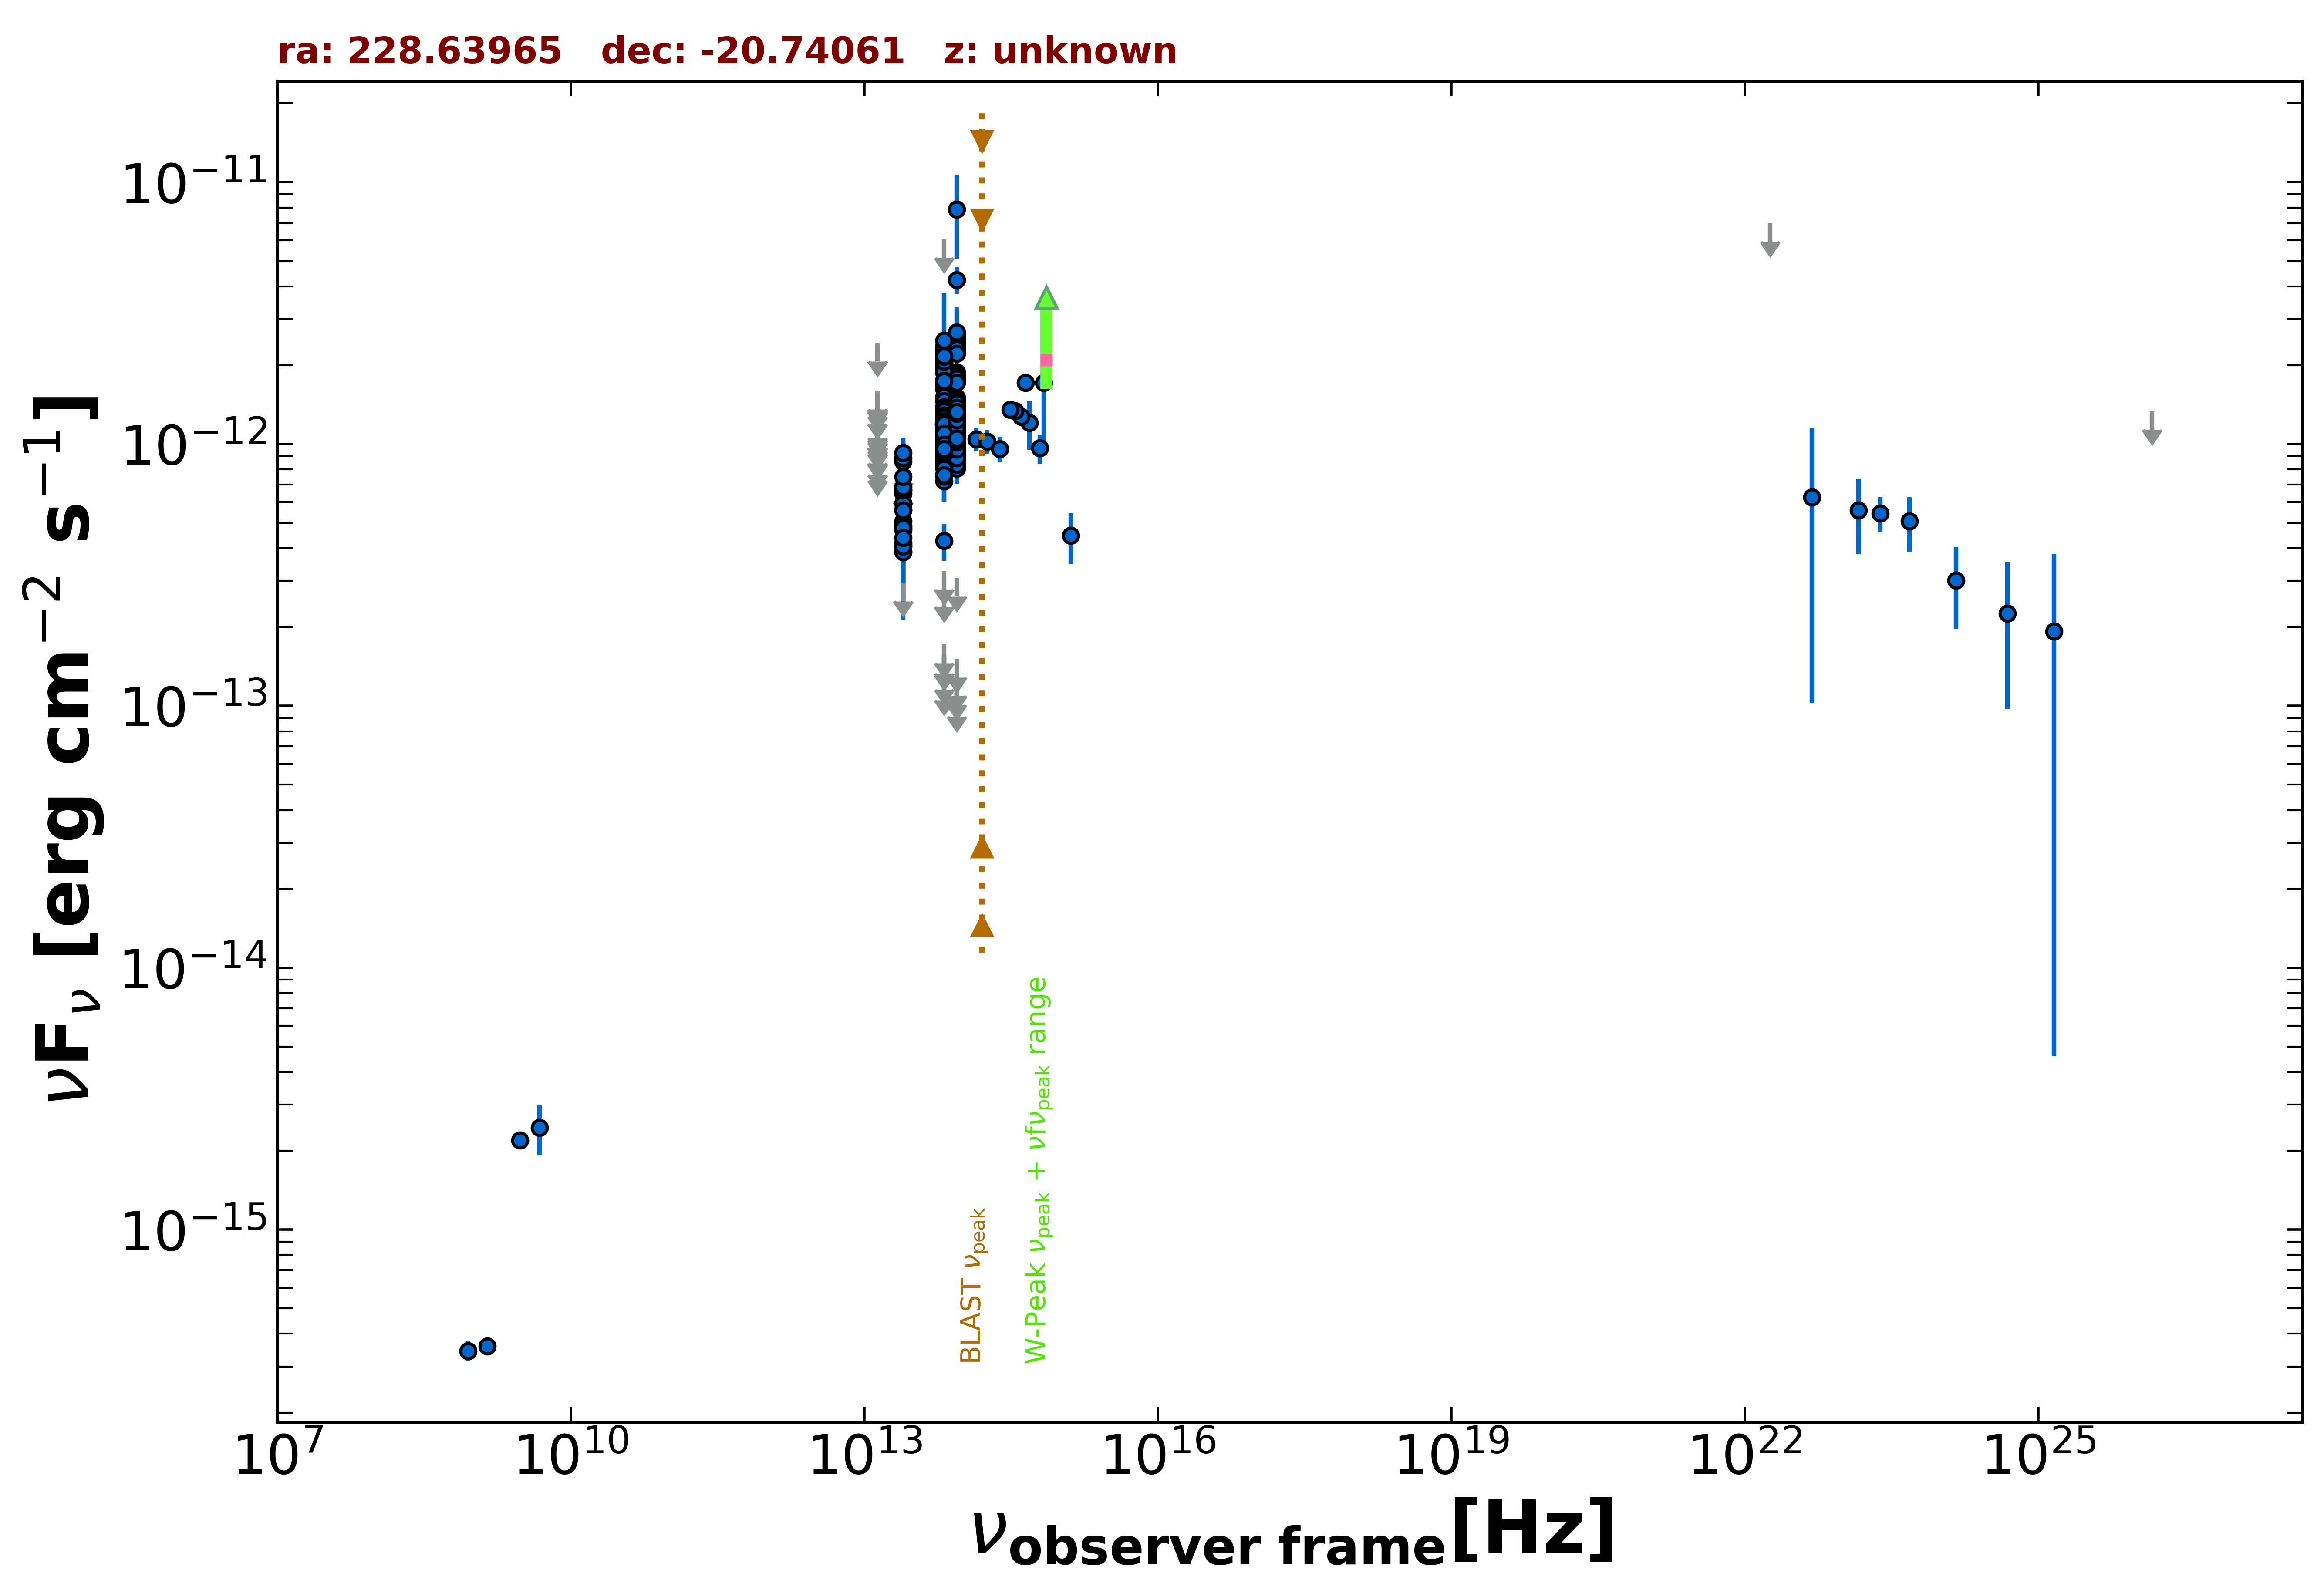

The file beside this chart, header and first rows:
freq., flux, err_flux, MJD_start, MJD_end, flag, catalog, reference
1.400e+09, 3.584e-16, 1.260e-17, 55000, 55000, , NVSS, Condon et al. 1998  AJ  115  1693
8.870e+08, 3.442e-16, 2.925e-17, 55000, 55000, , RACS, Hale et al. 2021  PASA  38  e058
3.000e+09, 2.195e-15, 8.500e-18, 55000, 55000, , VLASSQL, Gordon et al. 2021  ApJS  255  30
4.800e+09, 2.448e-15, 5.280e-16, 55000, 55000, , PMN, Griffith et al. 1993-1996  VizieR  VIII/…
1.389e+14, 1.042e-12, 1.068e-13, 55000, 55000, , 2MASS, Skrutskie et al. 2006  AJ  131  1163
1.804e+14, 1.023e-12, 1.065e-13, 55000, 55000, , 2MASS, Skrutskie et al. 2006  AJ  131  1163
2.427e+14, 9.593e-13, 1.078e-13, 55000, 55000, , 2MASS, Skrutskie et al. 2006  AJ  131  1163
8.817e+13, 1.428e-12, 4.500e-15, 55000, 55000, , UNWISE, Schlafly et al. 2019  ApJS  240  30
6.517e+13, 1.221e-12, 5.500e-15, 55000, 55000, , UNWISE, Schlafly et al. 2019  ApJS  240  30
8.817e+13, 1.146e-12, 2.750e-14, 55000, 55000, , WISE, Wright et al. 2010  AJ  140  1868
6.517e+13, 1.018e-12, 2.445e-14, 55000, 55000, , WISE, Wright et al. 2010  AJ  140  1868
2.498e+13, 5.948e-13, 4.170e-14, 55000, 55000, , WISE, Wright et al. 2010  AJ  140  1868
1.363e+13, 4.866e-13, 1.776e-13, 55000, 55000, , WISE, Wright et al. 2010  AJ  140  1868
8.817e+13, 1.842e-12, 5.450e-14, 57430, 57430, , NEOWISE, Mainzer et al. 2014  ApJ  792  30
6.517e+13, 1.617e-12, 5.500e-14, 57430, 57430, , NEOWISE, Mainzer et al. 2014  ApJ  792  30
8.817e+13, 1.857e-12, 6.150e-14, 57430, 57430, , NEOWISE, Mainzer et al. 2014  ApJ  792  30
6.517e+13, 1.715e-12, 5.700e-14, 57430, 57430, , NEOWISE, Mainzer et al. 2014  ApJ  792  30
8.817e+13, 1.847e-12, 4.950e-14, 57430, 57430, , NEOWISE, Mainzer et al. 2014  ApJ  792  30
6.517e+13, 1.644e-12, 5.450e-14, 57430, 57430, , NEOWISE, Mainzer et al. 2014  ApJ  792  30
8.817e+13, 1.849e-12, 5.450e-14, 57430, 57430, , NEOWISE, Mainzer et al. 2014  ApJ  792  30
6.517e+13, 1.629e-12, 5.550e-14, 57430, 57430, , NEOWISE, Mainzer et al. 2014  ApJ  792  30
8.817e+13, 1.880e-12, 5.350e-14, 57430, 57430, , NEOWISE, Mainzer et al. 2014  ApJ  792  30
6.517e+13, 1.691e-12, 6.400e-14, 57430, 57430, , NEOWISE, Mainzer et al. 2014  ApJ  792  30
8.817e+13, 1.871e-12, 4.850e-14, 57430, 57430, , NEOWISE, Mainzer et al. 2014  ApJ  792  30
6.517e+13, 1.693e-12, 5.450e-14, 57430, 57430, , NEOWISE, Mainzer et al. 2014  ApJ  792  30
8.817e+13, 1.849e-12, 5.100e-14, 57430, 57430, , NEOWISE, Mainzer et al. 2014  ApJ  792  30
6.517e+13, 1.713e-12, 6.350e-14, 57430, 57430, , NEOWISE, Mainzer et al. 2014  ApJ  792  30
8.817e+13, 1.752e-12, 5.000e-14, 57430, 57430, , NEOWISE, Mainzer et al. 2014  ApJ  792  30
6.517e+13, 1.517e-12, 6.850e-14, 57430, 57430, , NEOWISE, Mainzer et al. 2014  ApJ  792  30
8.817e+13, 1.812e-12, 5.150e-14, 57430, 57430, , NEOWISE, Mainzer et al. 2014  ApJ  792  30
6.517e+13, 1.752e-12, 6.800e-14, 57430, 57430, , NEOWISE, Mainzer et al. 2014  ApJ  792  30
8.817e+13, 1.257e-12, 4.150e-14, 57793, 57793, , NEOWISE, Mainzer et al. 2014  ApJ  792  30
6.517e+13, 1.077e-12, 5.150e-14, 57793, 57793, , NEOWISE, Mainzer et al. 2014  ApJ  792  30
8.817e+13, 1.249e-12, 4.150e-14, 57794, 57794, , NEOWISE, Mainzer et al. 2014  ApJ  792  30
6.517e+13, 1.064e-12, 5.900e-14, 57794, 57794, , NEOWISE, Mainzer et al. 2014  ApJ  792  30
8.817e+13, 1.230e-12, 4.300e-14, 57794, 57794, , NEOWISE, Mainzer et al. 2014  ApJ  792  30
6.517e+13, 1.124e-12, 5.800e-14, 57794, 57794, , NEOWISE, Mainzer et al. 2014  ApJ  792  30
8.817e+13, 1.241e-12, 4.100e-14, 57794, 57794, , NEOWISE, Mainzer et al. 2014  ApJ  792  30
6.517e+13, 1.152e-12, 6.800e-14, 57794, 57794, , NEOWISE, Mainzer et al. 2014  ApJ  792  30
8.817e+13, 1.200e-12, 4.200e-14, 57794, 57794, , NEOWISE, Mainzer et al. 2014  ApJ  792  30
6.517e+13, 1.133e-12, 5.350e-14, 57794, 57794, , NEOWISE, Mainzer et al. 2014  ApJ  792  30
8.817e+13, 1.153e-12, 4.450e-14, 57794, 57794, , NEOWISE, Mainzer et al. 2014  ApJ  792  30
6.517e+13, 1.010e-12, 5.480e-14, 57794, 57794, , NEOWISE, Mainzer et al. 2014  ApJ  792  30
8.817e+13, 1.161e-12, 4.700e-14, 57794, 57794, , NEOWISE, Mainzer et al. 2014  ApJ  792  30
6.517e+13, 1.194e-12, 5.300e-14, 57794, 57794, , NEOWISE, Mainzer et al. 2014  ApJ  792  30
8.817e+13, 1.126e-12, 4.150e-14, 57794, 57794, , NEOWISE, Mainzer et al. 2014  ApJ  792  30
6.517e+13, 1.185e-12, 6.200e-14, 57794, 57794, , NEOWISE, Mainzer et al. 2014  ApJ  792  30
8.817e+13, 1.271e-12, 4.450e-14, 57794, 57794, , NEOWISE, Mainzer et al. 2014  ApJ  792  30
6.517e+13, 1.073e-12, 5.750e-14, 57794, 57794, , NEOWISE, Mainzer et al. 2014  ApJ  792  30
8.817e+13, 1.207e-12, 4.450e-14, 57794, 57794, , NEOWISE, Mainzer et al. 2014  ApJ  792  30
6.517e+13, 1.131e-12, 5.550e-14, 57794, 57794, , NEOWISE, Mainzer et al. 2014  ApJ  792  30
8.817e+13, 1.252e-12, 4.400e-14, 57794, 57794, , NEOWISE, Mainzer et al. 2014  ApJ  792  30
6.517e+13, 1.048e-12, 5.685e-14, 57794, 57794, , NEOWISE, Mainzer et al. 2014  ApJ  792  30
8.817e+13, 1.234e-12, 4.750e-14, 58323, 58323, , NEOWISE, Mainzer et al. 2014  ApJ  792  30
6.517e+13, 1.181e-12, 8.050e-14, 58323, 58323, , NEOWISE, Mainzer et al. 2014  ApJ  792  30
8.817e+13, 1.372e-12, 4.550e-14, 58323, 58323, , NEOWISE, Mainzer et al. 2014  ApJ  792  30
6.517e+13, 1.139e-12, 7.050e-14, 58323, 58323, , NEOWISE, Mainzer et al. 2014  ApJ  792  30
8.817e+13, 1.279e-12, 4.350e-14, 58324, 58324, , NEOWISE, Mainzer et al. 2014  ApJ  792  30
6.517e+13, 1.176e-12, 5.850e-14, 58324, 58324, , NEOWISE, Mainzer et al. 2014  ApJ  792  30
8.817e+13, 1.267e-12, 5.450e-14, 58323, 58323, , NEOWISE, Mainzer et al. 2014  ApJ  792  30
... 550 more rows
